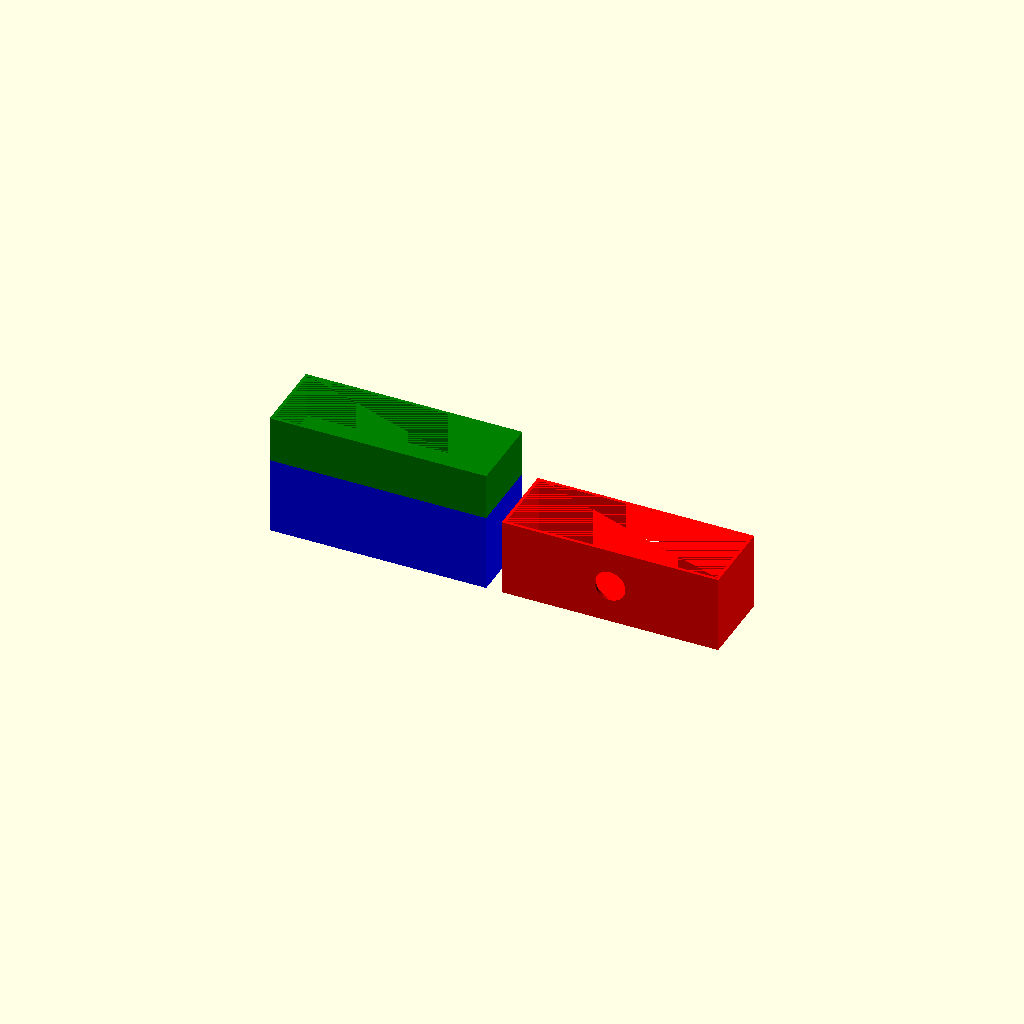
Cell 1: the model at its default parameters.
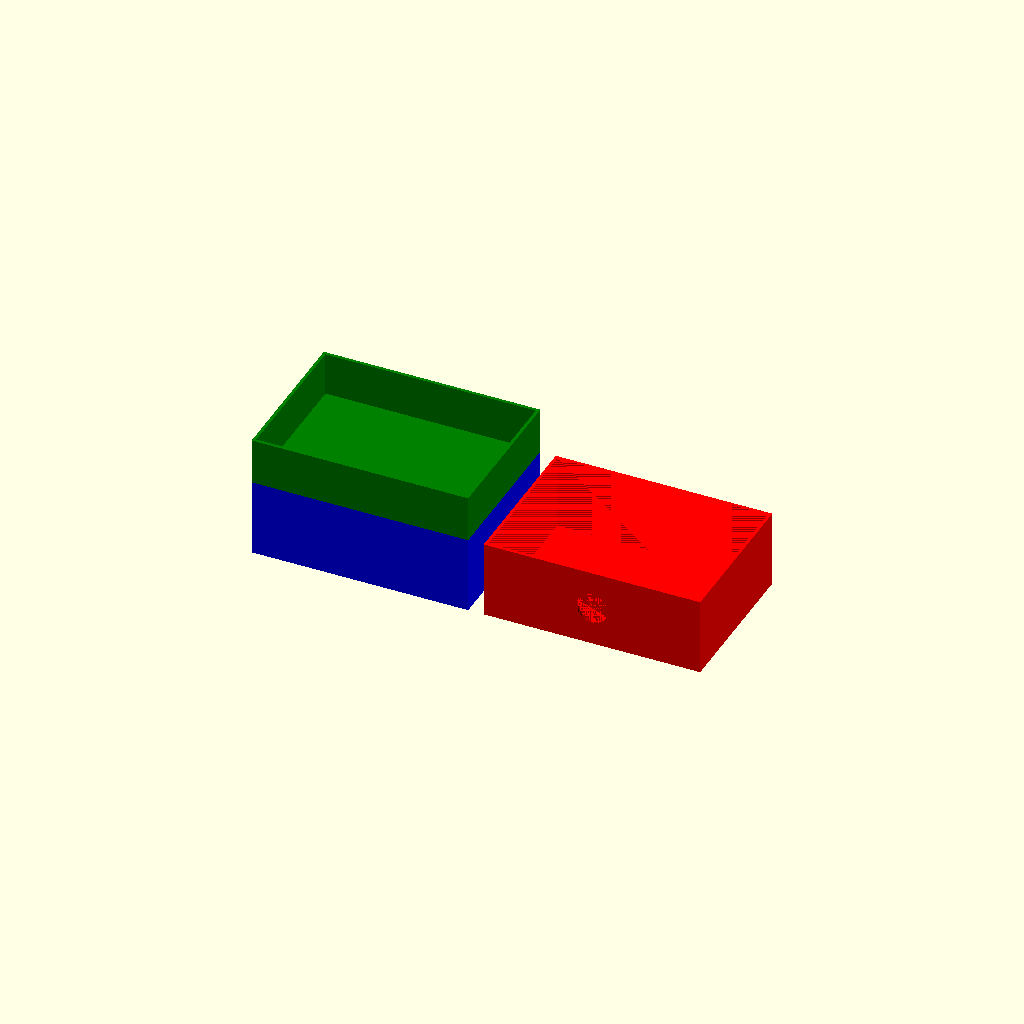
Cell 2: depth_mm = 100 (everything else at default).
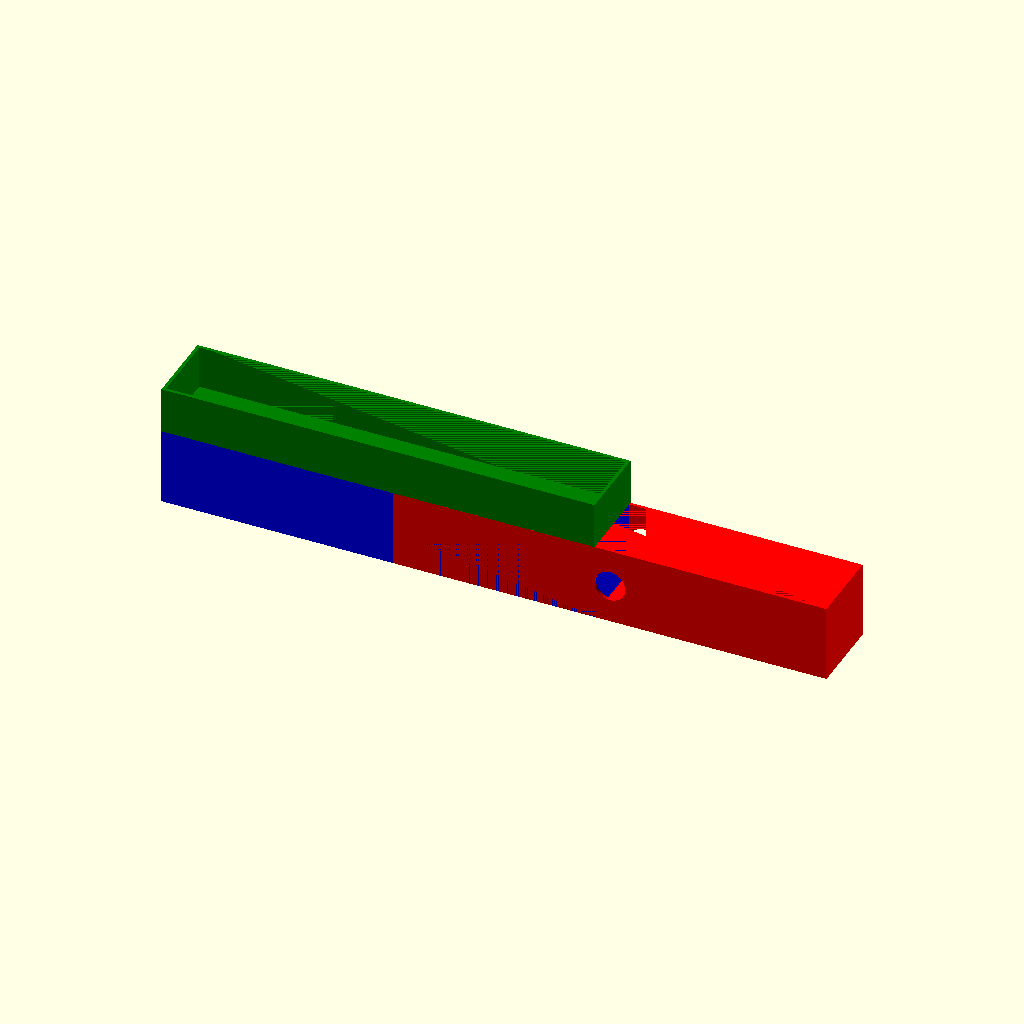
Cell 3 — width_mm set to 280, the other parameters unchanged.
One fixed orthographic camera (rotation 55°, 0°, 25°; colour scheme Cornfield) for every cell.
Source of the model, RGIII.scad:
depth_mm = 50;
width_mm = 140;
RENDER = 1;
dovetail_margin_mm = 0.5;
knife_margin_mm = 0.01;
wall_mm = 2;

module dovetail() {
    y = 10;
    y_in = 7;
    z = 5;
    points = [[0,y_in],[z,y],[z,-y],[0,-y_in]];
    rotate([0,-90,0])
    linear_extrude(height = width_mm,center = true)
    polygon(points);
}

module generic_component(height_mm) {
    difference() 
    {translate([-width_mm/2, -depth_mm/2, 0])
    cube([width_mm, depth_mm, height_mm]);
    
    translate([-width_mm/2 + wall_mm,-depth_mm/2 + wall_mm,wall_mm
        ])
        cube([width_mm - 2*wall_mm,depth_mm - 2*wall_mm, height_mm - wall_mm]);
        }
}

module speaker_component() {
    difference() {
        generic_component(50);
        translate([0,0,25])
        rotate([90,0,0])
        cylinder(100,10,10,center=true);
    }
}
module top_end_plate() {
}

module bottom_end_plate() {
}

module blank_face_plate() {
}


if (RENDER) {
    color("blue")
    generic_component(50);
    
    
    translate([0,0,50])
    color("green")
    generic_component(30);
    
    translate([150,0,0])
    color("red")
    speaker_component();
}

module female_dovetail() {

    y = 10 + dovetial_margin_mm;
    y_in = 7 + dovetial_margin_mm;
    z = 5 + dovetial_margin_mm;

    points = [
        [0-knife_margin_mm, y_in],
        [z, y],
        [z,-y],
        [0-knife_margin_mm,-y_in]
    ];

    rotate([0,-90,0])
        linear_extrude(height = width_mm + 2, center = true)
            polygon(points);
}
Parameter table extracted from the source (name, type, default, range or options):
depth_mm: number, default 50
width_mm: number, default 140
RENDER: number, default 1
dovetail_margin_mm: number, default 0.5
knife_margin_mm: number, default 0.01
wall_mm: number, default 2
